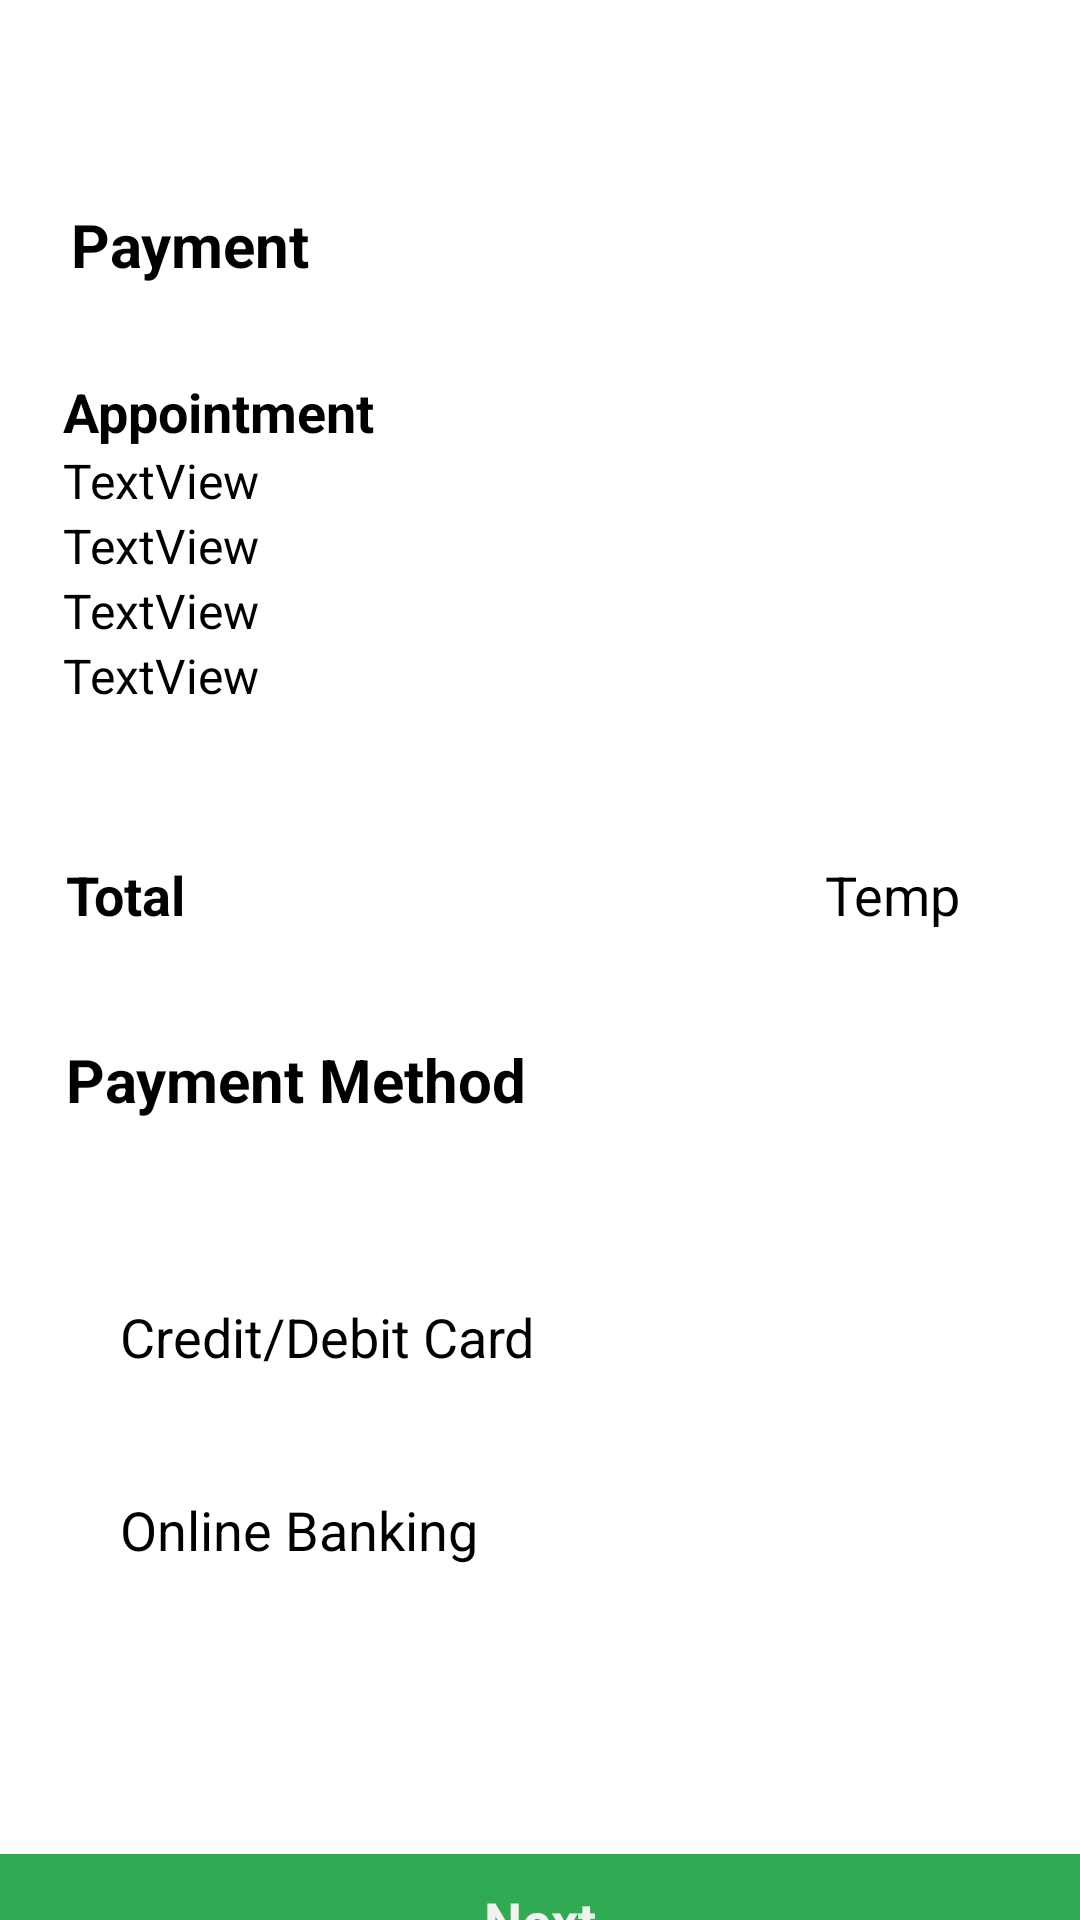

Reconstruct the res/layout file that produces this screen, plus the resources it refers to.
<!-- AndroidManifest.xml: application theme Theme.Ohxinli -->
<!-- res/layout/activity_payment.xml -->
<?xml version="1.0" encoding="utf-8"?>
<androidx.drawerlayout.widget.DrawerLayout
    xmlns:android="http://schemas.android.com/apk/res/android"
    xmlns:app="http://schemas.android.com/apk/res-auto"
    xmlns:tools="http://schemas.android.com/tools"
    android:id="@+id/drawer_layout"
    android:layout_width="match_parent"
    android:layout_height="match_parent"
    tools:ignore="HardcodedText">

    <androidx.constraintlayout.widget.ConstraintLayout
        android:layout_width="match_parent"
        android:layout_height="match_parent"
        android:background="#FFFFFF">


        <TextView
            android:id="@+id/page"
            android:layout_width="wrap_content"
            android:layout_height="wrap_content"
            android:layout_marginTop="68dp"
            android:text="Payment"
            android:textColor="@color/black"
            android:textSize="20dp"
            android:textStyle="bold"
            app:layout_constraintEnd_toEndOf="parent"
            app:layout_constraintHorizontal_bias="0.084"
            app:layout_constraintStart_toStartOf="parent"
            app:layout_constraintTop_toTopOf="parent" />

        <LinearLayout
            android:padding="20dp"
            android:id="@+id/linearLayout3"
            android:layout_width="match_parent"
            android:layout_height="wrap_content"
            android:layout_marginStart="1dp"
            android:layout_marginTop="10dp"
            android:layout_marginEnd="1dp"
            android:orientation="horizontal"
            app:layout_constraintEnd_toEndOf="parent"
            app:layout_constraintStart_toStartOf="parent"
            app:layout_constraintTop_toBottomOf="@+id/page">

            <LinearLayout
                android:id="@+id/linearlayout4"
                android:layout_width="match_parent"
                android:layout_height="wrap_content"
                android:orientation="vertical"
                tools:ignore="MissingConstraints">

                <TextView
                    android:id="@+id/type"
                    android:textColor="@color/black"
                    android:layout_width="match_parent"
                    android:layout_height="wrap_content"
                    android:text="Appointment"
                    android:textStyle="bold"
                    android:textSize="@dimen/rehabName" />

                <TextView
                    android:id="@+id/txtCompanyName"
                    android:layout_width="match_parent"
                    android:layout_height="wrap_content"
                    android:textColor="@color/black"
                    android:text="TextView"
                    android:textSize="@dimen/rehabdata" />

                <TextView
                    android:id="@+id/txtTreatmentPlan"
                    android:layout_width="match_parent"
                    android:layout_height="wrap_content"
                    android:textColor="@color/black"
                    android:text="TextView"
                    android:textSize="@dimen/rehabdata" />

                <TextView
                    android:id="@+id/txtRehabDate"
                    android:layout_width="match_parent"
                    android:layout_height="wrap_content"
                    android:textColor="@color/black"
                    android:text="TextView"
                    android:textSize="@dimen/rehabdata" />

                <TextView
                    android:id="@+id/txtTime"
                    android:layout_width="match_parent"
                    android:layout_height="wrap_content"
                    android:textColor="@color/black"
                    android:text="TextView"
                    android:textSize="@dimen/rehabdata" />


                <LinearLayout
                    android:layout_width="369dp"
                    android:layout_height="wrap_content"
                    android:layout_marginStart="1dp"
                    android:layout_marginTop="30dp"
                    android:layout_marginEnd="1dp"
                    android:orientation="horizontal">


                    <TextView
                        android:id="@+id/totalTitle"
                        android:layout_width="253dp"
                        android:layout_height="wrap_content"
                        android:paddingTop="20dp"
                        android:text="Total"
                        android:textColor="@color/black"
                        android:textSize="@dimen/rehabName"
                        android:textStyle="bold" />

                    <TextView
                        android:id="@+id/txtTotal"
                        android:layout_width="match_parent"
                        android:layout_height="wrap_content"
                        android:text="Temp"
                        android:textColor="@color/black"
                        android:textSize="@dimen/rehabName" />

                </LinearLayout>

                <TextView
                    android:id="@+id/paymentmethodtitle"
                    android:layout_width="197dp"
                    android:layout_height="wrap_content"
                    android:layout_marginStart="1dp"
                    android:layout_marginTop="36dp"
                    android:layout_marginEnd="245dp"
                    android:text="Payment Method"
                    android:textColor="@color/black"
                    android:textSize="@dimen/txtSize"
                    android:textStyle="bold" />


            </LinearLayout>
        </LinearLayout>
        <RadioGroup
            android:theme="@style/MyRadioButton"
            android:id="@+id/rgpaymentmethod"
            android:layout_width="match_parent"
            android:layout_height="wrap_content"
            android:layout_margin="20dp"
            android:orientation="vertical"
            app:layout_constraintEnd_toEndOf="parent"
            app:layout_constraintStart_toStartOf="parent"
            app:layout_constraintTop_toBottomOf="@+id/linearLayout3">


            <RadioButton
                android:id="@+id/rbcard"

                android:layout_width="wrap_content"
                android:layout_height="wrap_content"
                android:layout_margin="10dp"
                android:padding="@dimen/hintPadding"
                android:textColor="@color/black"
                android:text="Credit/Debit Card"
                android:textSize="@dimen/btnTxtSize"
                app:layout_constraintBottom_toTopOf="@+id/rbbank"
                app:layout_constraintStart_toStartOf="parent"
                />

            <RadioButton
                android:id="@+id/rbbank"
                android:textColor="@color/black"
                android:layout_width="wrap_content"
                android:layout_height="wrap_content"
                android:layout_margin="10dp"
                android:padding="@dimen/hintPadding"
                android:text="Online Banking"
                android:textSize="@dimen/btnTxtSize"
                app:layout_constraintStart_toStartOf="parent"
                app:layout_constraintTop_toBottomOf="@id/rbcard" />


        </RadioGroup>

        <Button
            android:id="@+id/savebtn"
            android:layout_width="match_parent"
            android:layout_height="wrap_content"
            android:layout_marginTop="76dp"
            android:background="@color/btnDone"
            android:backgroundTint="@color/btnDone"
            android:padding="10dp"
            android:text="Next"
            android:textAlignment="center"
            android:textColor="@color/buttonMain"
            android:textSize="18dp"
            android:textStyle="bold"
            app:layout_constraintEnd_toEndOf="parent"
            app:layout_constraintHorizontal_bias="0.0"
            app:layout_constraintStart_toStartOf="parent"
            app:layout_constraintTop_toBottomOf="@+id/rgpaymentmethod" />




    </androidx.constraintlayout.widget.ConstraintLayout>
    
    
    <com.google.android.material.navigation.NavigationView
        android:layout_width="wrap_content"
        android:layout_height="match_parent"
        android:layout_gravity="start"
        android:id="@+id/navView"
        app:menu="@menu/navigation_menu" />

</androidx.drawerlayout.widget.DrawerLayout>
<!-- resources referenced by this layout -->
<resources>
  <color name="black">#FF000000</color>
  <color name="btnDone">#31AB53</color>
  <color name="buttonMain">#F1F1F1</color>
  <dimen name="btnTxtSize">18dp</dimen>
  <dimen name="hintPadding">10dp</dimen>
  <dimen name="rehabName">18dp</dimen>
  <dimen name="rehabdata">16dp</dimen>
  <dimen name="txtSize">20dp</dimen>
  <style name="MyRadioButton" parent="Theme.AppCompat.Light">
          <item name="colorControlNormal">@color/theme</item>
          <item name="colorControlActivated">@color/loginButton</item>
      </style>
  <style name="Theme.Ohxinli" parent="Theme.MaterialComponents.DayNight.DarkActionBar">
          
          <item name="colorPrimary">@color/purple_200</item>
          <item name="colorPrimaryVariant">@color/purple_700</item>
          <item name="colorOnPrimary">@color/black</item>
          
          <item name="colorSecondary">@color/teal_200</item>
          <item name="colorSecondaryVariant">@color/teal_200</item>
          <item name="colorOnSecondary">@color/black</item>
          
          <item name="android:statusBarColor" tools:targetApi="l">?attr/colorPrimaryVariant</item>
          
      </style>
  <color name="theme">#568CDD</color>
  <color name="loginButton">#1F3570</color>
  <color name="purple_200">#FFBB86FC</color>
  <color name="purple_700">#FF3700B3</color>
  <color name="teal_200">#FF03DAC5</color>
</resources>
